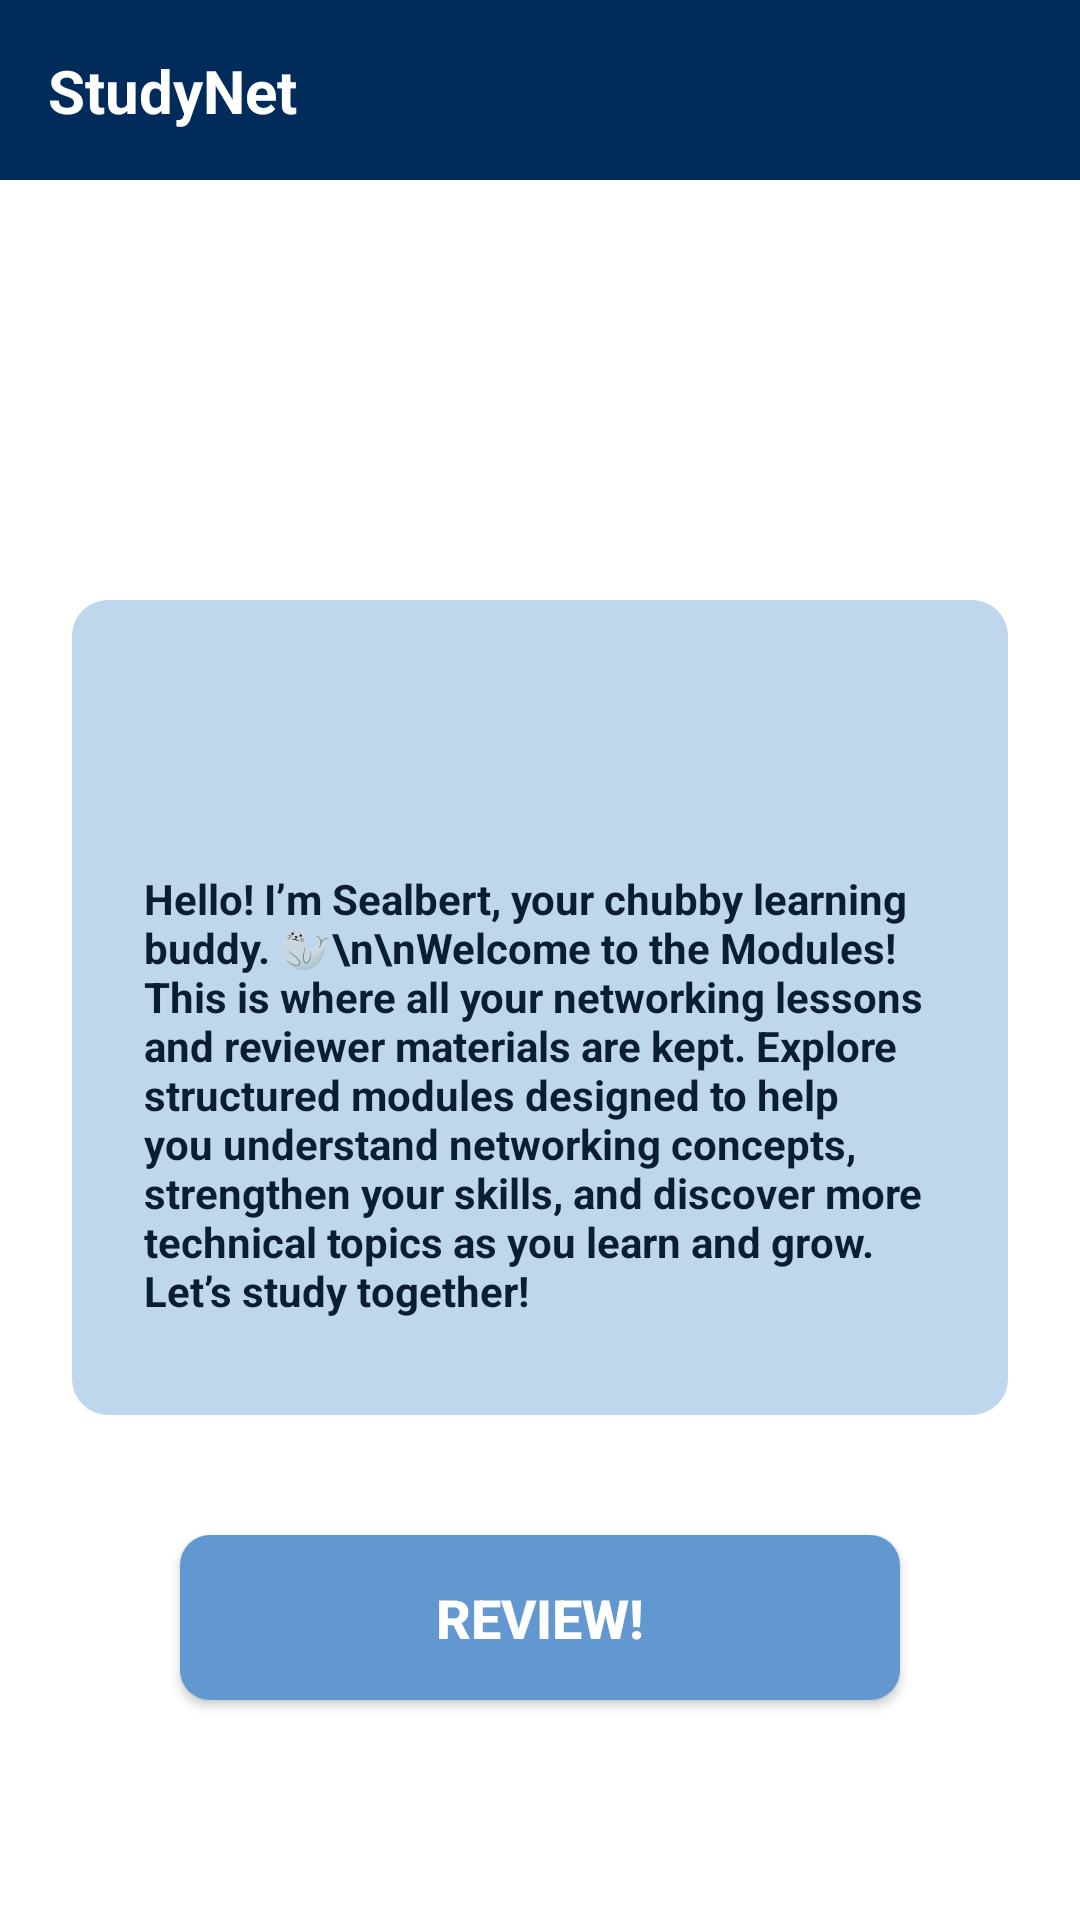

Here is an Android app screen rendered from its layout file. Give the layout XML and the strings, colors and styles it references.
<!-- AndroidManifest.xml: application theme Theme.StudyNET -->
<!-- res/layout/activity_modules_intro.xml -->
<?xml version="1.0" encoding="utf-8"?>
<androidx.constraintlayout.widget.ConstraintLayout xmlns:android="http://schemas.android.com/apk/res/android"
    xmlns:app="http://schemas.android.com/apk/res-auto"
    android:layout_width="match_parent"
    android:layout_height="match_parent"
    android:background="@drawable/homescreen">

    <View
        android:id="@+id/top_bar"
        android:layout_width="match_parent"
        android:layout_height="60dp"
        android:background="@color/primary_blue"
        app:layout_constraintTop_toTopOf="parent" />

    <TextView
        android:id="@+id/title_text"
        android:layout_width="wrap_content"
        android:layout_height="wrap_content"
        android:layout_marginStart="16dp"
        android:text="StudyNet"
        android:textColor="@color/white"
        android:textSize="20sp"
        android:textStyle="bold"
        app:layout_constraintBottom_toBottomOf="@id/top_bar"
        app:layout_constraintStart_toStartOf="parent"
        app:layout_constraintTop_toTopOf="@id/top_bar" />

    <TextView
        android:id="@+id/intro_card"
        android:layout_width="0dp"
        android:layout_height="wrap_content"
        android:layout_marginStart="24dp"
        android:layout_marginTop="140dp"
        android:layout_marginEnd="24dp"
        android:background="@drawable/rounded_card_bg"
        android:paddingStart="24dp"
        android:paddingTop="90dp"
        android:paddingEnd="24dp"
        android:paddingBottom="32dp"
        android:text="Hello! I’m Sealbert, your chubby learning buddy. 🦭\n\nWelcome to the Modules! This is where all your networking lessons and reviewer materials are kept. Explore structured modules designed to help you understand networking concepts, strengthen your skills, and discover more technical topics as you learn and grow. Let’s study together!"
        android:textColor="@color/text_color_main"
        android:textSize="14sp"
        android:textStyle="bold"
        app:layout_constraintEnd_toEndOf="parent"
        app:layout_constraintStart_toStartOf="parent"
        app:layout_constraintTop_toBottomOf="@id/top_bar" />

    <ImageView
        android:id="@+id/intro_image"
        android:layout_width="220dp"
        android:layout_height="180dp"
        android:elevation="4dp"
        android:src="@drawable/seal_temp_2"
        app:layout_constraintBottom_toTopOf="@+id/intro_card"
        app:layout_constraintEnd_toEndOf="parent"
        app:layout_constraintStart_toStartOf="parent"
        app:layout_constraintTop_toTopOf="@+id/intro_card" />

    <Button
        android:id="@+id/btn_start_modules"
        android:layout_width="0dp"
        android:layout_height="55dp"
        android:layout_marginStart="60dp"
        android:layout_marginTop="40dp"
        android:layout_marginEnd="60dp"
        android:background="@drawable/btn_rounded_blue_light"
        android:text="REVIEW!"
        android:textAllCaps="true"
        android:textColor="@color/white"
        android:textSize="18sp"
        android:textStyle="bold"
        app:backgroundTint="@null"
        app:layout_constraintEnd_toEndOf="parent"
        app:layout_constraintStart_toStartOf="parent"
        app:layout_constraintTop_toBottomOf="@id/intro_card" />

</androidx.constraintlayout.widget.ConstraintLayout>
<!-- resources referenced by this layout -->
<resources>
  <color name="primary_blue">#002B5B</color>
  <color name="text_color_main">#0B1D35</color>
  <color name="white">#FFFFFF</color>
  <!-- drawable btn_rounded_blue_light (drawable) -->
  <?xml version="1.0" encoding="utf-8"?>
  <ripple xmlns:android="http://schemas.android.com/apk/res/android"
      android:color="#40FFFFFF">
      <item>
          <shape android:shape="rectangle">
              <solid android:color="@color/button_light_blue" />
              <corners android:radius="10dp" />
          </shape>
      </item>
  </ripple>
  <!-- drawable rounded_card_bg (drawable) -->
  <?xml version="1.0" encoding="utf-8"?>
  <shape xmlns:android="http://schemas.android.com/apk/res/android">
      <solid android:color="@color/card_bg_light" />
      <corners android:radius="12dp" />
  </shape>
  <style name="Theme.StudyNET" parent="Theme.MaterialComponents.DayNight.NoActionBar">
          
          <item name="colorPrimary">@color/primary_blue</item>
          <item name="colorPrimaryVariant">@color/primary_dark</item>
          <item name="colorOnPrimary">@color/white</item>
          
          <item name="colorSecondary">@color/button_light_blue</item>
          <item name="colorSecondaryVariant">@color/button_dark_blue</item>
          <item name="colorOnSecondary">@color/white</item>
          
          <item name="android:statusBarColor" tools:targetApi="l">@color/primary_dark</item>
          
      </style>
  <color name="button_light_blue">#6397D0</color>
  <color name="card_bg_light">#BFD7ED</color>
  <color name="primary_dark">#0B1D35</color>
  <color name="button_dark_blue">#0D47A1</color>
</resources>
